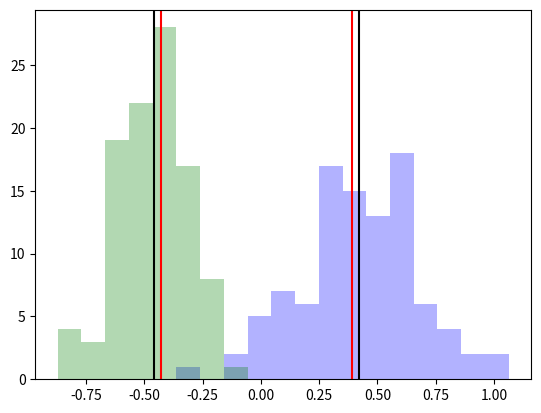

Python code for this plot:
import numpy as np
from scipy.special import logsumexp

class EM:
    def __init__(self, mix_weights_init, mix_par_init, log_like_fn, model_type='normal'):
        self.weights = mix_weights_init
        self.mix_par = mix_par_init
        self.model_type = str.lower(model_type)
        self.n_clusters = self.weights.shape[0]
        self.log_like_fn = log_like_fn

    def e_step(self):
        n_train = self.data_train.shape[0]
        log_like_points = np.empty((n_train, self.n_clusters))
        for i_cluster, par in enumerate(zip(*self.mix_par)):
            weight = self.weights[i_cluster]
            log_like_points[:, i_cluster] = self.log_like_fn(self.data_train, par) + np.log(weight)
        post = log_like_points - logsumexp(log_like_points, axis=1)[:, None]
        return np.exp(post), log_like_points.sum()

    def m_step(self, post):
        n_train = self.data_train.shape[0]
        mix_par = ()
        if self.model_type == 'normal':
            mu = np.dot(post.T, self.data_train) / post.sum(axis=0)[:, None]
            var = np.zeros_like(mu)
            for i_cluster in range(self.n_clusters):
                var[i_cluster] = np.dot(post[:, i_cluster].T, (self.data_train - mu[i_cluster]) ** 2)
            # var = np.multiply(post, (np.tile(self.data_train, (1, self.n_clusters)) - mu.T)**2).sum(axis=0)
            var /= post.sum(axis=0)[:, None]
            sigma = np.sqrt(var)
            mix_par = (mu, sigma)
        elif self.model_type == 'multivariate_normal':
            pass
        elif self.model_type == 'poisson':
            pass
        elif self.model_type == 'linear':
            pass
        self.mix_par = mix_par
        self.weights = post.sum(axis=0) / n_train

    def optimize(self, data_train, tol=1e-6, n_loops=int(1e+5)):
        self.convergence = False
        self.data_train = data_train

        old_log_like = None
        new_log_like = None
        post = None
        for _ in range(n_loops):
            if (old_log_like is None) or (np.abs(new_log_like-old_log_like) >= tol * np.abs(new_log_like)):
                old_log_like = new_log_like
                post, new_log_like = self.e_step()
                self.m_step(post)
            else:
                self.convergence = True
                self.log_like = new_log_like
                self.post_train = post
                break
        self.calc_bic()

    def calc_bic(self):
        self.bic = None

    def predict(self, data_test):
        self.data_test = data_test

if __name__ == '__main__':

    from scipy.stats import norm
    import matplotlib.pyplot as plt

    # Generate data
    n_dim, n_clusters_data = 1, 2
    n_train, n_test = 100, 100
    n_data = n_train + n_test

    np.random.seed(123)
    data_mu = np.random.uniform(low=-1, high=1, size=(n_clusters_data, n_dim))
    np.random.seed(456)
    data_sigma = np.random.uniform(low=0, high=1, size=(n_clusters_data, n_dim))
    np.random.seed(789)
    cluster_idx = np.random.choice([i for i in range(n_clusters_data)], size=n_data, replace=True)
    data_weights = np.array([np.sum(cluster_idx == i) / cluster_idx.shape[0] for i in range(n_clusters_data)])
    np.random.seed(9827)
    data = data_mu[cluster_idx] + data_sigma[cluster_idx] * np.random.randn(n_data, n_dim)
    idx_shuffle = np.array([i for i in range(len(data))])
    np.random.seed(964)
    np.random.shuffle(idx_shuffle)
    cluster_idx = cluster_idx[idx_shuffle]
    data = data[idx_shuffle]
    data_train = data[:n_train]
    data_test = data[n_train:]

    # Initialize mixture
    n_clusters = n_clusters_data  # To be optimized by wrapper of EM
    np.random.seed(321)
    mix_weights_init = np.random.dirichlet(np.ones(n_clusters), size=1).flatten()
    np.random.seed(654)
    mix_mu_init = np.random.uniform(low=-10, high=10, size=n_clusters)
    np.random.seed(159)
    mix_sigma_init = np.random.uniform(low=0, high=10, size=n_clusters)
    mix_par_init = (mix_mu_init, mix_sigma_init)

    # EM algorithm for a single initialization
    log_like_fn = lambda x, par: norm.logpdf(x, loc=par[0], scale=par[1]).squeeze()  # Set log-likelihood function based on mixture distribution
    em = EM(mix_weights_init, mix_par_init, log_like_fn)
    em.optimize(data_train, tol=1e-15)

    # Visualize result
    fig = plt.figure()
    bins = np.linspace(data.min(), data.max(), 20)
    # plt.hist(data, bins=bins, alpha=0.5, color='blue')
    plt.hist(data[cluster_idx == 0], bins=bins, alpha=0.3, color='blue')
    plt.hist(data[cluster_idx == 1], bins=bins, alpha=0.3, color='green')
    for (mu, mu_real) in zip(em.mix_par[0], data_mu):
        plt.axvline(mu, color='black')
        plt.axvline(mu_real, color='red')

